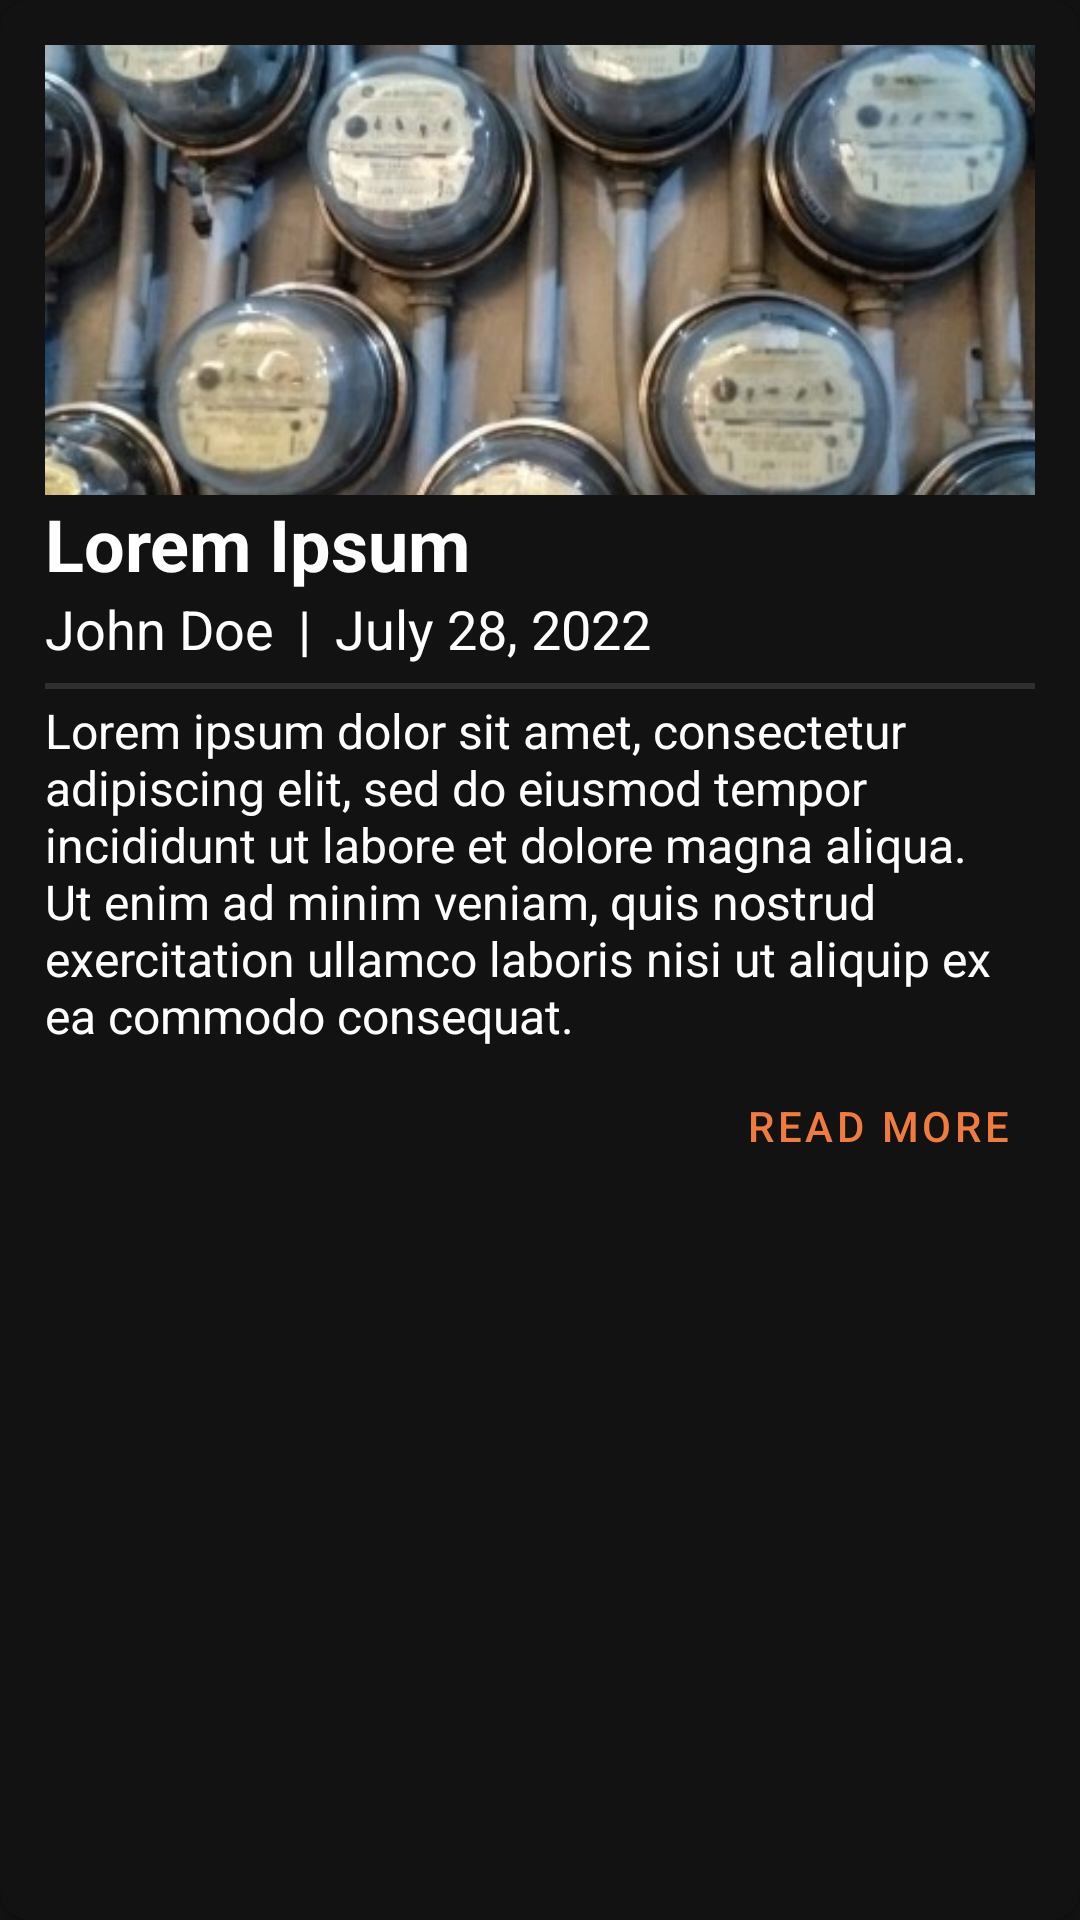

This screen was rendered from an Android layout file. Write that file and the resources it references.
<!-- AndroidManifest.xml: application theme Theme.Electricitips -->
<!-- res/layout/cardview_tips.xml -->
<?xml version="1.0" encoding="utf-8"?>
<androidx.cardview.widget.CardView xmlns:android="http://schemas.android.com/apk/res/android"
    xmlns:app="http://schemas.android.com/apk/res-auto"
    android:id="@+id/dashboard_cardview"
    android:layout_width="match_parent"
    style="@style/Widget.MaterialComponents.CardView"
    android:layout_height="wrap_content"
    android:layout_marginBottom="8dp"
    android:clickable="false"
    android:elevation="4dp"
    android:animateLayoutChanges="true"
    app:cardCornerRadius="10dp">

    <LinearLayout
        android:layout_width="match_parent"
        android:layout_height="match_parent"
        android:padding="15dp"
        android:orientation="vertical">

        <ImageView
            android:id="@+id/tips_img"
            android:layout_width="match_parent"
            android:layout_height="150dp"
            android:layout_gravity="center"
            android:scaleType="centerCrop"
            android:src="@drawable/article1_img" />

        <TextView
            android:id="@+id/tips_header"
            android:layout_width="match_parent"
            android:layout_height="wrap_content"
            android:text="Lorem Ipsum"
            android:textColor="@color/white"
            android:textSize="24sp"
            android:textStyle="bold" />

        <LinearLayout
            android:layout_width="match_parent"
            android:layout_height="wrap_content"
            android:layout_marginBottom="3dp"
            android:orientation="horizontal">

            <TextView
                android:id="@+id/tips_writer"
                android:layout_width="wrap_content"
                android:layout_height="wrap_content"
                android:text="John Doe"
                android:textColor="@color/white"
                android:textSize="18sp" />

            <TextView
                android:layout_width="wrap_content"
                android:layout_height="wrap_content"
                android:paddingStart="8dp"
                android:paddingEnd="8dp"
                android:text="|"
                android:textColor="@color/white"
                android:textSize="18sp" />

            <TextView
                android:id="@+id/tips_date"
                android:layout_width="wrap_content"
                android:layout_height="wrap_content"
                android:text="July 28, 2022"
                android:textColor="@color/white"
                android:textSize="18sp" />
        </LinearLayout>

        <View
            android:id="@+id/divider"
            android:layout_width="match_parent"
            android:layout_height="2dp"
            android:layout_marginTop="3dp"
            android:layout_marginBottom="3dp"
            android:background="?android:attr/listDivider" />

        <TextView
            android:id="@+id/tips_content"
            android:layout_width="match_parent"
            android:layout_height="wrap_content"
            android:text="Lorem ipsum dolor sit amet, consectetur adipiscing elit, sed do eiusmod tempor incididunt ut labore et dolore magna aliqua. Ut enim ad minim veniam, quis nostrud exercitation ullamco laboris nisi ut aliquip ex ea commodo consequat. "
            android:textColor="@color/white"
            android:textSize="16sp" />

        <com.google.android.material.button.MaterialButton
            android:id="@+id/readmoreBtn"
            style="@style/Widget.MaterialComponents.Button.TextButton"
            android:layout_width="wrap_content"
            android:layout_height="wrap_content"
            android:layout_gravity="end"
            android:layout_marginTop="2dp"
            android:text="Read more"
            app:cornerRadius="30dp" />

    </LinearLayout>

</androidx.cardview.widget.CardView>
<!-- resources referenced by this layout -->
<resources>
  <color name="white">#FFFFFFFF</color>
  <!-- drawable article1_img: jpg bitmap (drawable, 33961 bytes) -->
  <style name="Theme.Electricitips" parent="Theme.MaterialComponents.NoActionBar">
          
          <item name="colorPrimary">@color/theme_orange</item>
          <item name="colorPrimaryVariant">@color/theme_dark_blue</item>
          <item name="colorOnPrimary">@color/white</item>
          
          <item name="colorSecondary">@color/theme_red</item>
          <item name="colorSecondaryVariant">@color/theme_yellow</item>
          <item name="colorOnSecondary">@color/black</item>
          
          <item name="android:statusBarColor" tools:targetApi="l">?attr/colorPrimaryVariant</item>
          
      </style>
  <color name="theme_orange">#F07B3F</color>
  <color name="theme_dark_blue">#2D4059</color>
  <color name="theme_red">#EA5455</color>
  <color name="theme_yellow">#FFD460</color>
  <color name="black">#FF000000</color>
</resources>
